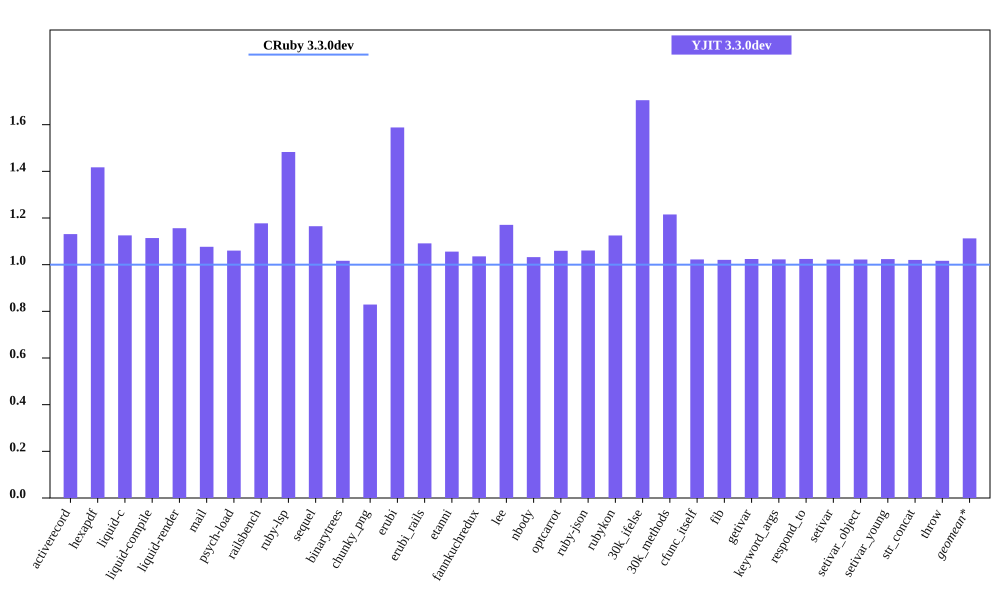

The file beside this chart, header and first rows:
bench, CRuby 3.3.0dev mem (MiB), YJIT 3.3.0dev mem (MiB), Inline Code, Outlined Code, YJIT Mem overhead
activerecord, 45.75, 51.75, 2, 1
hexapdf, 248.1, 351.6, 2, 2
liquid-c, 32.45, 36.53, 1, 1
liquid-compile, 27.11, 30.2, 1, 1
liquid-render, 28.32, 32.75, 1, 1
mail, 41.43, 44.6, 1, 1
psych-load, 28.95, 30.69, 1, 1
railsbench, 95.41, 112.3, 4, 3
ruby-lsp, 87.73, 130.1, 8, 5
sequel, 32.68, 38.07, 1, 1
binarytrees, 21.59, 21.95, 1, 1
chunky_png, 45.52, 37.74, 1, 1
erubi, 107.1, 170, 1, 1
erubi_rails, 92.87, 101.4, 3, 2
etanni, 147.2, 155.4, 1, 1
fannkuchredux, 15.78, 16.34, 1, 1
lee, 25.68, 30.07, 1, 1
nbody, 15.7, 16.21, 1, 1
optcarrot, 50.28, 53.27, 1, 1
ruby-json, 16.33, 17.32, 1, 1
rubykon, 45.82, 51.55, 1, 1
30k_ifelse, 57.46, 97.97, 9, 7
30k_methods, 46.61, 56.64, 3, 3
cfunc_itself, 15.68, 16.03, 1, 1
fib, 15.68, 16.0, 1, 1
getivar, 15.75, 16.13, 1, 1
keyword_args, 15.68, 16.04, 1, 1
respond_to, 15.75, 16.13, 1, 1
setivar, 15.75, 16.09, 1, 1
setivar_object, 15.68, 16.03, 1, 1
setivar_young, 15.68, 16.05, 1, 1
str_concat, 98.38, 100.4, 1, 1
throw, 15.8, 16.06, 1, 1
